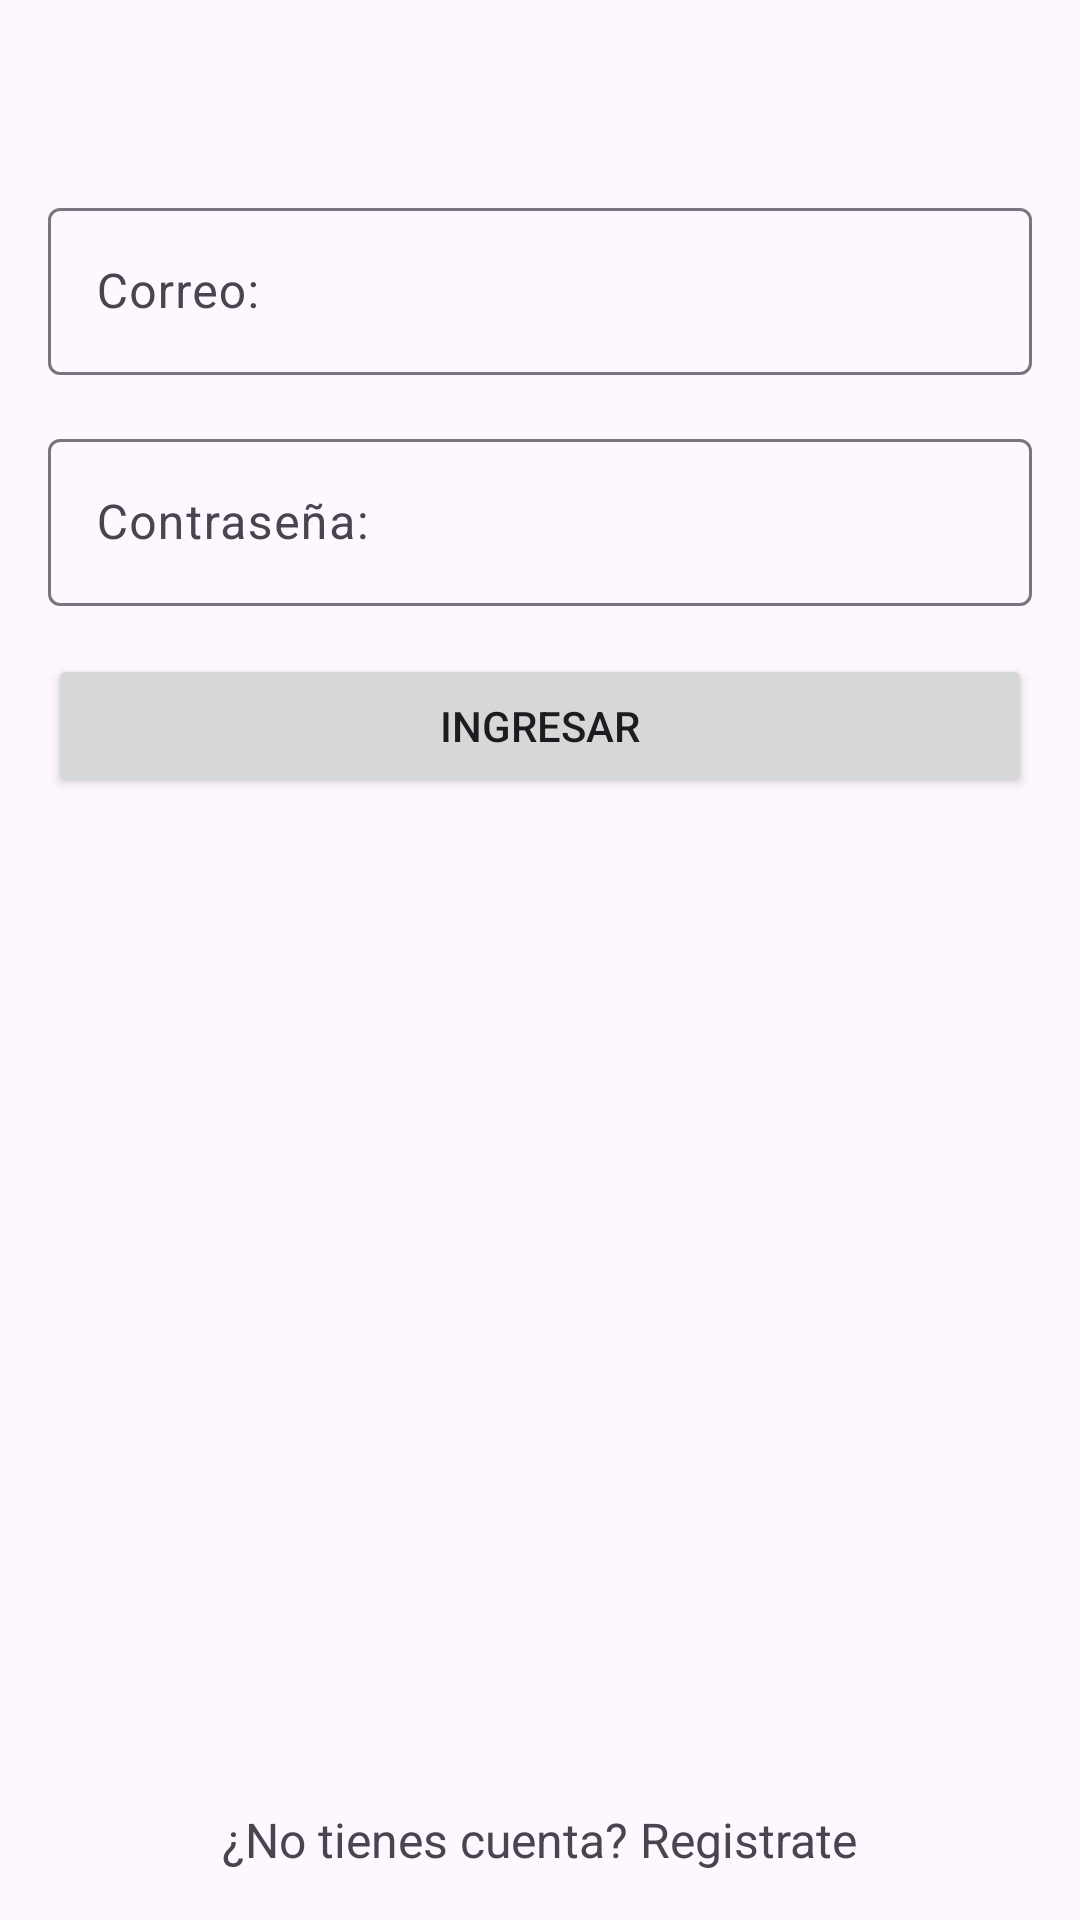

This screen was rendered from an Android layout file. Write that file and the resources it references.
<!-- AndroidManifest.xml: application theme Theme.TianguisApp -->
<!-- res/layout/sign_in_fragment.xml -->
<?xml version="1.0" encoding="utf-8"?>
<androidx.constraintlayout.widget.ConstraintLayout xmlns:android="http://schemas.android.com/apk/res/android"
    xmlns:app="http://schemas.android.com/apk/res-auto"
    xmlns:tools="http://schemas.android.com/tools"
    android:layout_width="match_parent"
    android:layout_height="match_parent">

    <com.google.android.material.textfield.TextInputLayout
        android:id="@+id/emailTIL"
        android:layout_width="0dp"
        android:layout_height="wrap_content"
        android:layout_marginStart="16dp"
        android:layout_marginTop="32dp"
        android:layout_marginEnd="16dp"
        android:ems="10"
        android:inputType="text"
        android:text="Name"
        app:layout_constraintEnd_toEndOf="parent"
        app:layout_constraintStart_toStartOf="parent"
        app:layout_constraintTop_toBottomOf="@+id/imageView2">

        <com.google.android.material.textfield.TextInputEditText
            android:id="@+id/emailTIET"
            android:layout_width="match_parent"
            android:layout_height="match_parent"
            android:hint="@string/email"
            android:inputType="textEmailAddress"/>
    </com.google.android.material.textfield.TextInputLayout>

    <com.google.android.material.textfield.TextInputLayout
        android:id="@+id/passwordTIL"
        android:layout_width="0dp"
        android:layout_height="wrap_content"
        android:layout_marginStart="16dp"
        android:layout_marginTop="16dp"
        android:layout_marginEnd="16dp"
        app:layout_constraintEnd_toEndOf="parent"
        app:layout_constraintHorizontal_bias="1.0"
        app:layout_constraintStart_toStartOf="parent"
        app:layout_constraintTop_toBottomOf="@+id/emailTIL">
        <com.google.android.material.textfield.TextInputEditText
            android:id="@+id/passwordTIET"
            android:layout_width="match_parent"
            android:layout_height="match_parent"
            android:hint="@string/password"
            android:inputType="textPassword"/>
    </com.google.android.material.textfield.TextInputLayout>

    <Button
        android:id="@+id/loginButton"
        android:layout_width="0dp"
        android:layout_height="wrap_content"
        android:layout_marginStart="16dp"
        android:layout_marginTop="16dp"
        android:layout_marginEnd="16dp"
        android:text="@string/login"
        app:layout_constraintEnd_toEndOf="parent"
        app:layout_constraintStart_toStartOf="parent"
        app:layout_constraintTop_toBottomOf="@+id/passwordTIL" />

    <ImageView
        android:id="@+id/imageView2"
        android:layout_width="wrap_content"
        android:layout_height="wrap_content"
        android:layout_marginTop="32dp"
        app:layout_constraintEnd_toEndOf="parent"
        app:layout_constraintStart_toStartOf="parent"
        app:layout_constraintTop_toTopOf="parent"
        tools:srcCompat="@tools:sample/avatars" />

    <TextView
        android:id="@+id/registerTextView"
        android:layout_width="wrap_content"
        android:layout_height="wrap_content"
        android:layout_marginStart="16dp"
        android:layout_marginEnd="16dp"
        android:layout_marginBottom="16dp"
        android:textSize="16dp"
        android:text="@string/register_question"
        app:layout_constraintBottom_toBottomOf="parent"
        app:layout_constraintEnd_toEndOf="parent"
        app:layout_constraintStart_toStartOf="parent" />
</androidx.constraintlayout.widget.ConstraintLayout>
<!-- resources referenced by this layout -->
<resources>
  <string name="email">Correo:</string>
  <string name="login">Ingresar</string>
  <string name="password">Contraseña:</string>
  <string name="register_question">¿No tienes cuenta? Registrate</string>
  <style name="Theme.TianguisApp" parent="Base.Theme.TianguisApp" />
  <style name="Base.Theme.TianguisApp" parent="Theme.Material3.DayNight.NoActionBar">
          
          
      </style>
</resources>
